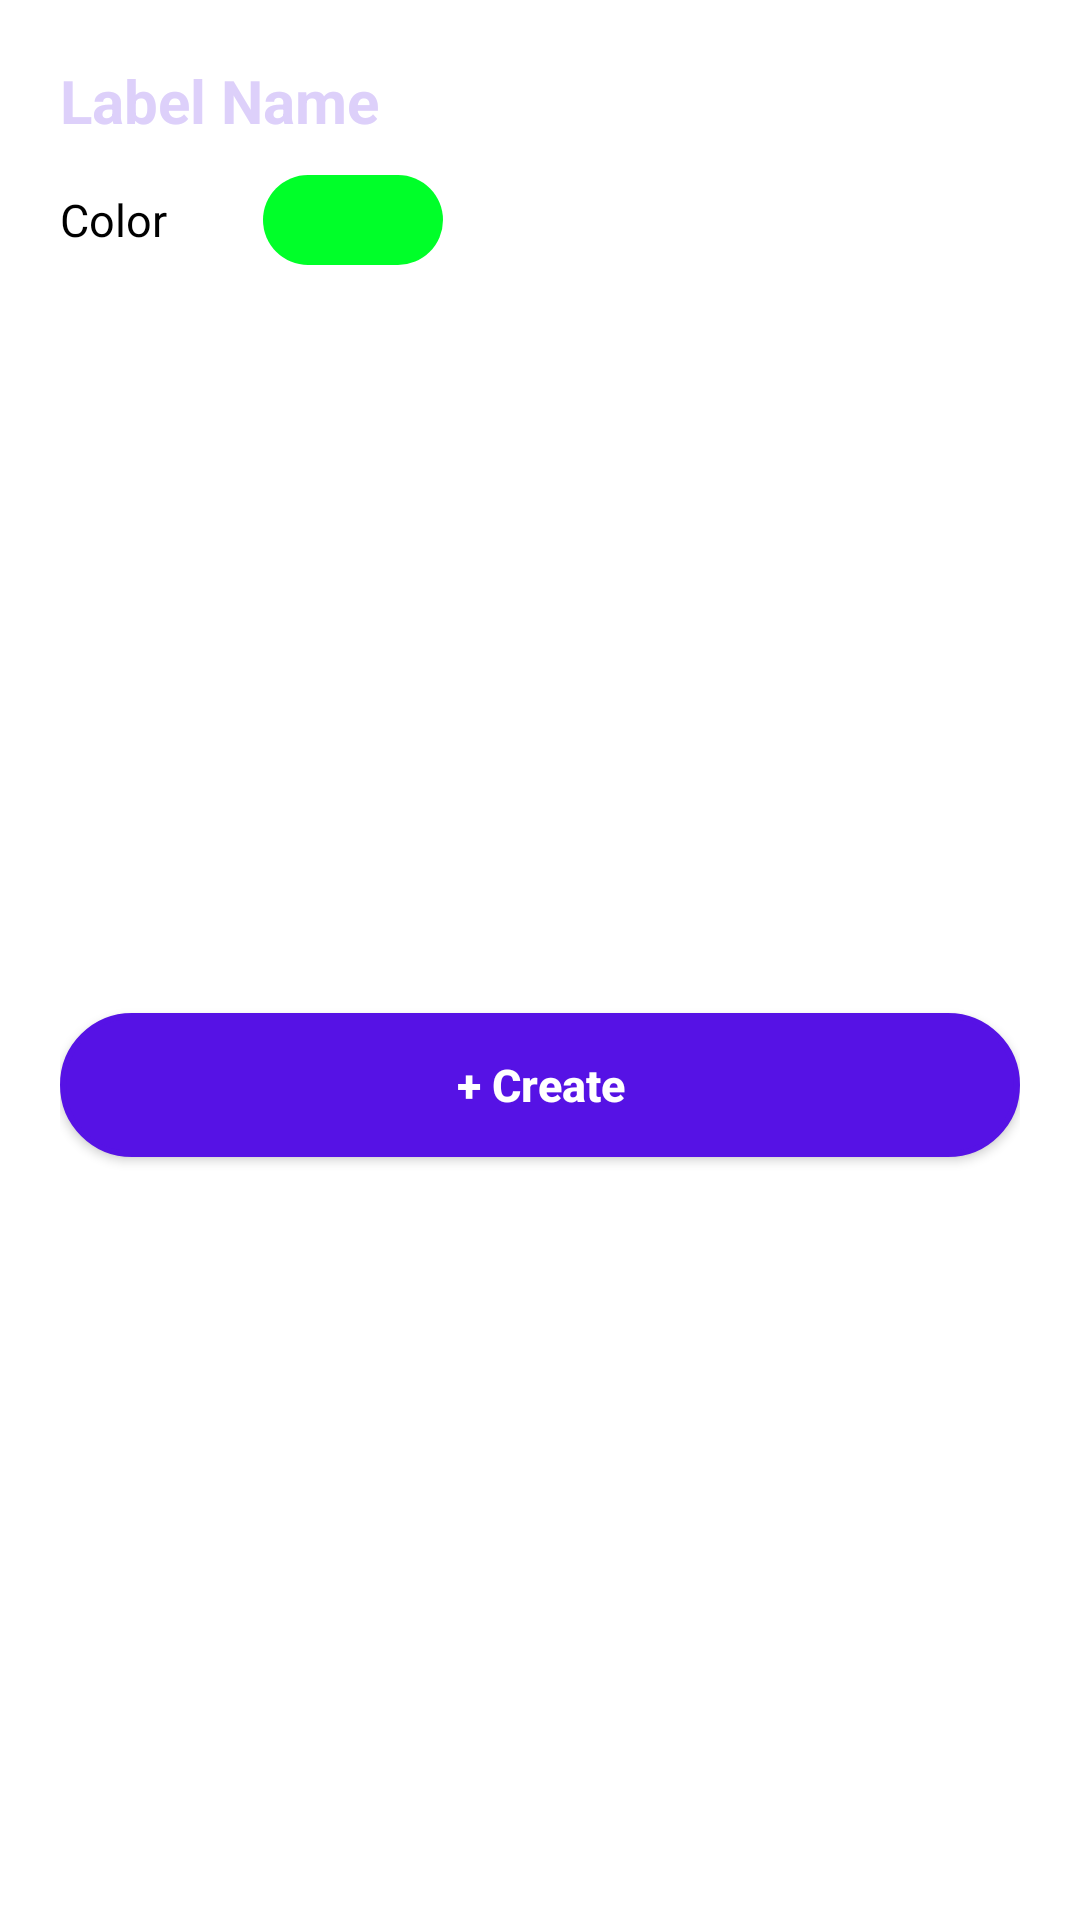

Reconstruct the res/layout file that produces this screen, plus the resources it refers to.
<!-- AndroidManifest.xml: application theme Theme.WorkManagement -->
<!-- res/layout/add_label.xml -->
<?xml version="1.0" encoding="utf-8"?>
<androidx.constraintlayout.widget.ConstraintLayout xmlns:android="http://schemas.android.com/apk/res/android"
    xmlns:app="http://schemas.android.com/apk/res-auto"
    android:padding="20dp"
    android:layout_width="match_parent"
    android:layout_height="wrap_content">

    <EditText
        android:id="@+id/editTxtCreateLabelName"
        android:layout_width="wrap_content"
        android:layout_height="wrap_content"
        android:background="@null"
        android:ems="10"
        android:hint="Label Name"
        android:textColor="@color/primary_4"
        android:textColorHint="@color/primary_4"
        android:textSize="20sp"
        android:textStyle="bold"
        app:layout_constraintStart_toStartOf="parent"
        app:layout_constraintTop_toTopOf="parent" />

    <TextView
        android:id="@+id/textView"
        android:layout_width="wrap_content"
        android:layout_height="wrap_content"
        android:layout_marginTop="16dp"
        android:text="Color"
        android:textColor="@color/black"
        android:textSize="15sp"
        app:layout_constraintStart_toStartOf="parent"
        app:layout_constraintTop_toBottomOf="@+id/editTxtCreateLabelName" />

    <TextView
        android:id="@+id/labelColorPicker"
        android:layout_width="60dp"
        android:layout_height="30dp"
        android:layout_marginStart="32dp"
        android:background="@drawable/done_status_border"
        android:gravity="center"
        android:textColor="@color/white"
        app:layout_constraintBottom_toBottomOf="@+id/textView"
        app:layout_constraintStart_toEndOf="@+id/textView"
        app:layout_constraintTop_toTopOf="@+id/textView" />

    <androidx.appcompat.widget.AppCompatButton
        android:id="@+id/btnCreateLabel"
        android:layout_width="match_parent"
        android:layout_height="wrap_content"
        android:background="@drawable/btn_add_board_border"
        android:text="+ Create"
        android:textAllCaps="false"
        android:textColor="@color/white"
        android:textSize="15sp"
        android:textStyle="bold"
        android:layout_marginTop="15dp"
        android:paddingStart="50dp"
        android:paddingEnd="50dp"
        app:layout_constraintBottom_toBottomOf="parent"
        app:layout_constraintEnd_toEndOf="parent"
        app:layout_constraintStart_toStartOf="parent"
        app:layout_constraintTop_toBottomOf="@+id/labelColorPicker" />

</androidx.constraintlayout.widget.ConstraintLayout>
<!-- resources referenced by this layout -->
<resources>
  <color name="black">#FF000000</color>
  <color name="primary_4">#DDD0FA</color>
  <color name="white">#FFFFFFFF</color>
  <!-- drawable btn_add_board_border (drawable) -->
  <shape xmlns:android="http://schemas.android.com/apk/res/android"
      android:shape="rectangle">
  
      <solid android:color="@color/primary_0" />
  
      <stroke
          android:width="2dp"
          android:color="@color/primary_0" />
  
      <corners
          android:radius="30dp" />
  
  </shape>
  <!-- drawable done_status_border (drawable) -->
  <shape xmlns:android="http://schemas.android.com/apk/res/android"
      android:shape="rectangle">
  
      <solid android:color="@color/done" />
  
      <corners
          android:radius="15dp" />
  
  </shape>
  <style name="Theme.WorkManagement" parent="Theme.MaterialComponents.DayNight.NoActionBar">
          
          <item name="colorPrimary">@color/purple_500</item>
          <item name="colorPrimaryVariant">@color/purple_700</item>
          <item name="colorOnPrimary">@color/white</item>
          
          <item name="colorSecondary">@color/teal_200</item>
          <item name="colorSecondaryVariant">@color/teal_700</item>
          <item name="colorOnSecondary">@color/black</item>
          
          <item name="android:statusBarColor">@color/white</item>
          <item name="android:windowLightStatusBar">true</item>
          
      </style>
  <color name="primary_0">#5612E5</color>
  <color name="done">#00FF29</color>
  <color name="purple_500">#FF6200EE</color>
  <color name="purple_700">#FF3700B3</color>
  <color name="teal_200">#FF03DAC5</color>
  <color name="teal_700">#FF018786</color>
</resources>
